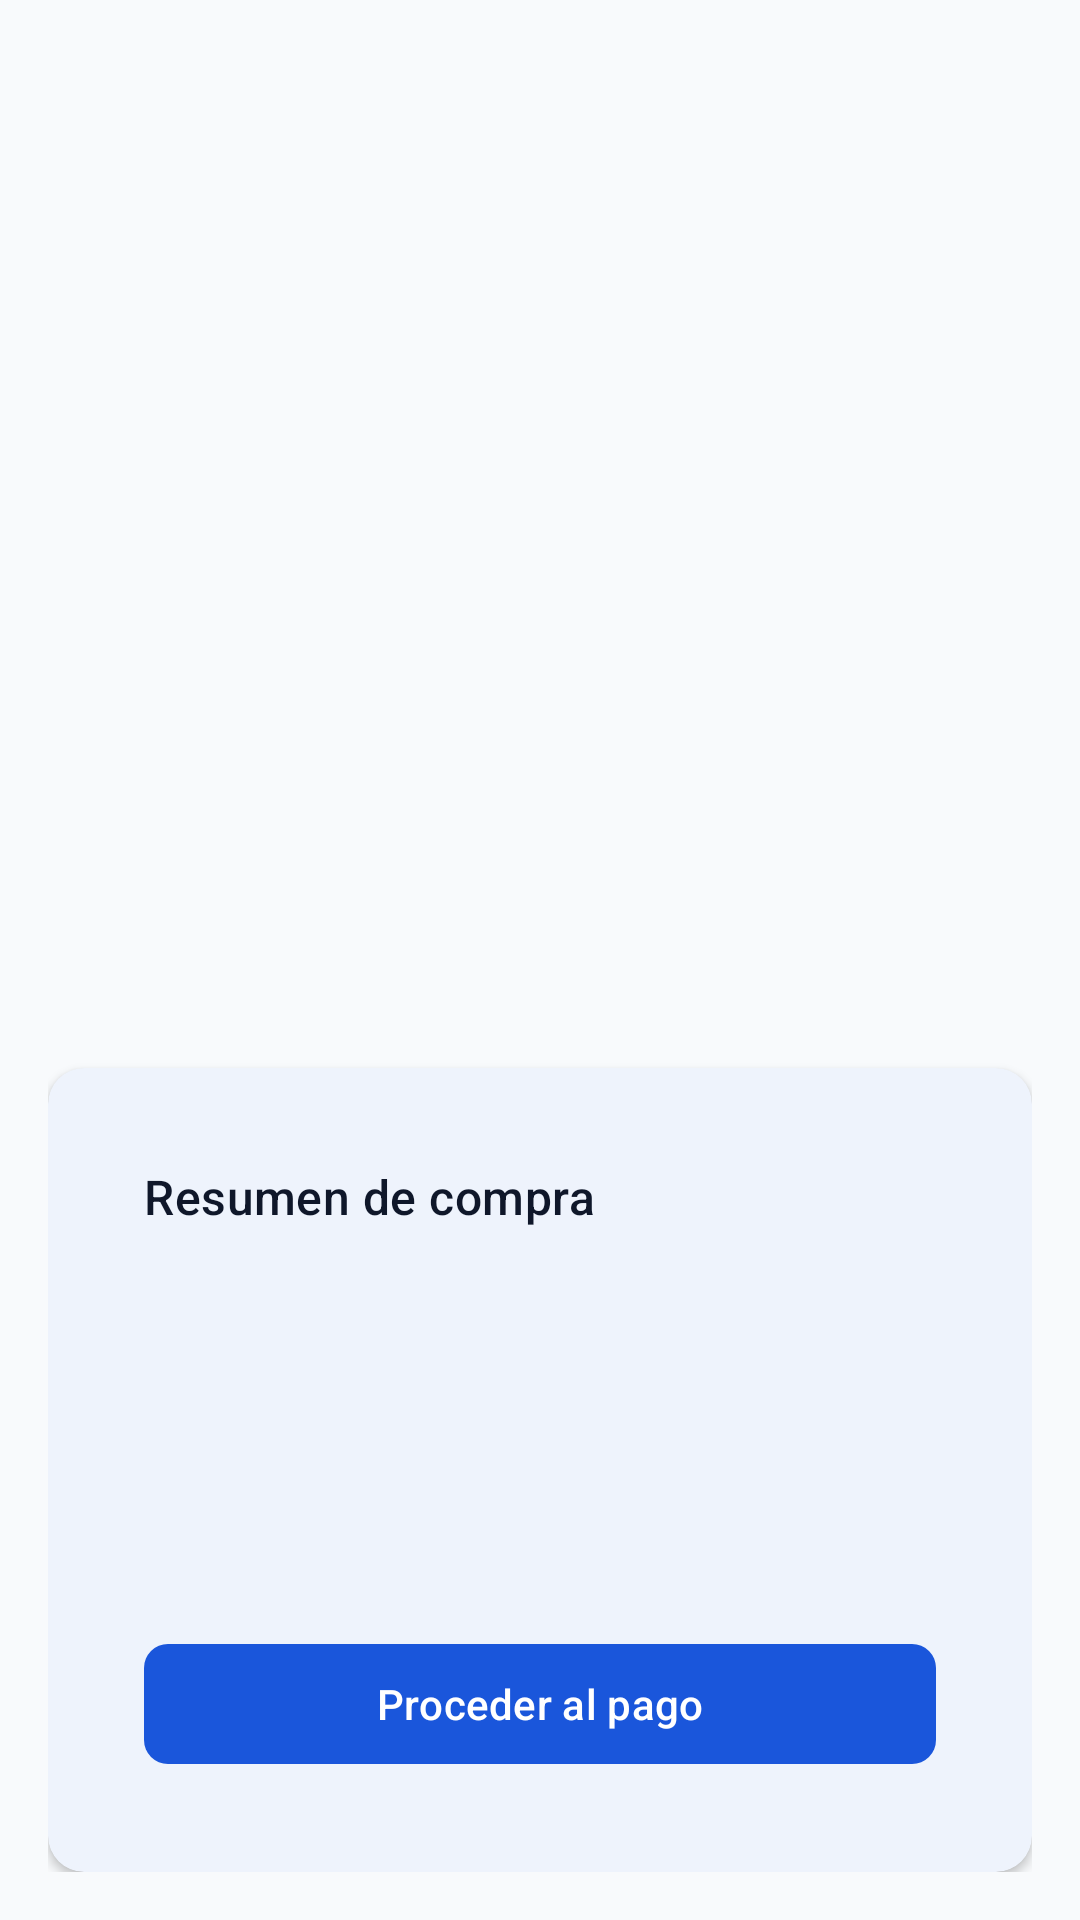

Reconstruct the res/layout file that produces this screen, plus the resources it refers to.
<!-- AndroidManifest.xml: application theme Theme.TiendaVirtual -->
<!-- res/layout/fragment_cart.xml -->
<?xml version="1.0" encoding="utf-8"?>
<LinearLayout xmlns:android="http://schemas.android.com/apk/res/android"
    android:layout_width="match_parent"
    android:layout_height="match_parent"
    android:background="@color/color_background"
    android:orientation="vertical"
    android:padding="@dimen/padding_screen">

    <androidx.recyclerview.widget.RecyclerView
        android:id="@+id/cartRecyclerView"
        android:layout_width="match_parent"
        android:layout_height="@dimen/spacing_none"
        android:layout_weight="1" />

    <com.google.android.material.card.MaterialCardView
        style="@style/Widget.TiendaVirtual.Card"
        android:layout_width="match_parent"
        android:layout_height="wrap_content"
        android:layout_marginTop="@dimen/margin_lg">

        <LinearLayout
            android:layout_width="match_parent"
            android:layout_height="wrap_content"
            android:orientation="vertical"
            android:padding="@dimen/padding_card">

            <TextView
                style="@style/TextAppearance.TiendaVirtual.TitleMedium"
                android:layout_width="match_parent"
                android:layout_height="wrap_content"
                android:text="@string/cart_summary_title" />

            <TextView
                android:id="@+id/cartSubtotal"
                style="@style/TextAppearance.TiendaVirtual.BodyLarge"
                android:layout_width="match_parent"
                android:layout_height="wrap_content"
                android:layout_marginTop="@dimen/margin_md" />

            <TextView
                android:id="@+id/cartShipping"
                style="@style/TextAppearance.TiendaVirtual.BodyLarge"
                android:layout_width="match_parent"
                android:layout_height="wrap_content"
                android:layout_marginTop="@dimen/margin_sm" />

            <TextView
                android:id="@+id/cartTotal"
                style="@style/TextAppearance.TiendaVirtual.Price.Large"
                android:layout_width="match_parent"
                android:layout_height="wrap_content"
                android:layout_marginTop="@dimen/margin_md" />

            <com.google.android.material.button.MaterialButton
                android:id="@+id/checkoutButton"
                style="@style/Widget.TiendaVirtual.Button.Primary"
                android:layout_width="match_parent"
                android:layout_height="wrap_content"
                android:layout_marginTop="@dimen/margin_lg"
                android:text="@string/btn_checkout" />

        </LinearLayout>

    </com.google.android.material.card.MaterialCardView>

</LinearLayout>
<!-- resources referenced by this layout -->
<resources>
  <color name="color_background">#F8FAFC</color>
  <dimen name="margin_lg">24dp</dimen>
  <dimen name="margin_md">16dp</dimen>
  <dimen name="margin_sm">8dp</dimen>
  <dimen name="padding_card">16dp</dimen>
  <dimen name="padding_screen">16dp</dimen>
  <dimen name="spacing_none">0dp</dimen>
  <string name="btn_checkout">Proceder al pago</string>
  <string name="cart_summary_title">Resumen de compra</string>
  <style name="TextAppearance.TiendaVirtual.BodyLarge" parent="TextAppearance.Material3.BodyLarge">
          <item name="android:textSize">@dimen/text_lg</item>
          <item name="android:textColor">@color/color_text_primary</item>
      </style>
  <style name="TextAppearance.TiendaVirtual.Price.Large" parent="TextAppearance.TiendaVirtual.HeadlineSmall">
          <item name="android:textColor">@color/color_price</item>
          <item name="android:textStyle">bold</item>
      </style>
  <style name="TextAppearance.TiendaVirtual.TitleMedium" parent="TextAppearance.Material3.TitleMedium">
          <item name="android:textSize">@dimen/text_lg</item>
          <item name="android:textColor">@color/color_text_primary</item>
          <item name="android:fontFamily">sans-serif-medium</item>
      </style>
  <style name="Theme.TiendaVirtual" parent="Base.Theme.TiendaVirtual" />
  <dimen name="text_lg">16sp</dimen>
  <color name="color_text_primary">#0F172A</color>
  <color name="color_price">#DC2626</color>
  <dimen name="btn_height">48dp</dimen>
  <dimen name="radius_button">8dp</dimen>
  <dimen name="padding_button_horizontal">24dp</dimen>
  <color name="color_primary">#1A56DB</color>
  <color name="color_on_primary">#FFFFFF</color>
  <dimen name="btn_text_size">14sp</dimen>
  <color name="color_ripple_on_dark">#1AFFFFFF</color>
  <dimen name="radius_card">12dp</dimen>
  <dimen name="elevation_card">2dp</dimen>
  <color name="color_surface">#FFFFFF</color>
  <color name="color_ripple_primary">#1A1A56DB</color>
  <color name="transparent">#00000000</color>
  <dimen name="text_xxl">20sp</dimen>
  <color name="color_primary_container">#DBEAFE</color>
  <color name="color_on_primary_container">#1E3A8A</color>
  <color name="color_secondary">#F97316</color>
  <color name="color_on_secondary">#FFFFFF</color>
  <color name="color_secondary_container">#FFEDD5</color>
  <color name="color_on_secondary_container">#7C2D12</color>
  <color name="color_tertiary">#10B981</color>
  <color name="color_on_tertiary">#FFFFFF</color>
  <color name="color_tertiary_container">#D1FAE5</color>
  <color name="color_on_tertiary_container">#064E3B</color>
  <color name="color_error">#EF4444</color>
  <color name="color_on_error">#FFFFFF</color>
  <color name="color_error_container">#FEE2E2</color>
  <color name="color_on_error_container">#7F1D1D</color>
  <color name="color_on_background">#0F172A</color>
  <color name="color_on_surface">#1E293B</color>
  <color name="color_surface_variant">#F1F5F9</color>
  <color name="color_on_surface_variant">#64748B</color>
  <color name="color_outline">#CBD5E1</color>
  <color name="color_outline_variant">#E2E8F0</color>
  <style name="ShapeAppearance.TiendaVirtual.SmallComponent" parent="ShapeAppearance.Material3.SmallComponent">
          <item name="cornerFamily">rounded</item>
          <item name="cornerSize">@dimen/radius_sm</item>
      </style>
  <style name="ShapeAppearance.TiendaVirtual.MediumComponent" parent="ShapeAppearance.Material3.MediumComponent">
          <item name="cornerFamily">rounded</item>
          <item name="cornerSize">@dimen/radius_md</item>
      </style>
  <style name="ShapeAppearance.TiendaVirtual.LargeComponent" parent="ShapeAppearance.Material3.LargeComponent">
          <item name="cornerFamily">rounded</item>
          <item name="cornerSize">@dimen/radius_lg</item>
      </style>
  <dimen name="radius_sm">8dp</dimen>
  <dimen name="radius_md">12dp</dimen>
  <dimen name="radius_lg">16dp</dimen>
</resources>
